Image classification data set "Dataset_crop" (tapan0p/Brain-Tumor-Classification on GitHub). Class labels (4): glioma, meningioma, no tumor, pituitary tumor.

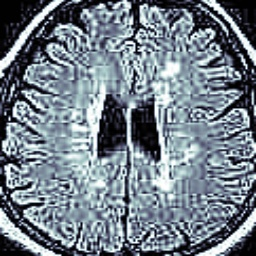
Label: no tumor

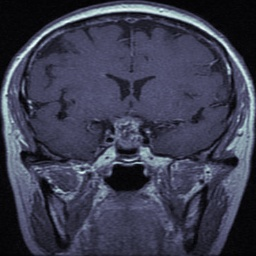
Label: pituitary tumor

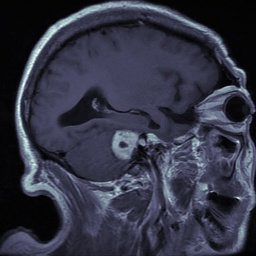
Label: meningioma

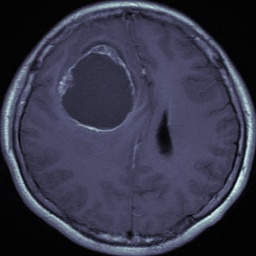
Label: glioma

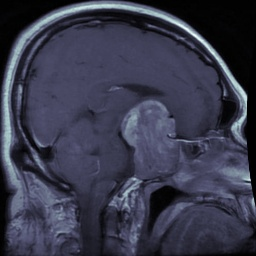
Label: pituitary tumor

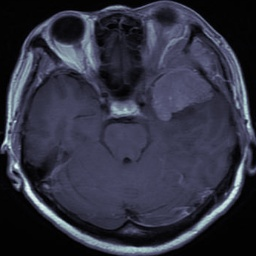
Label: meningioma
